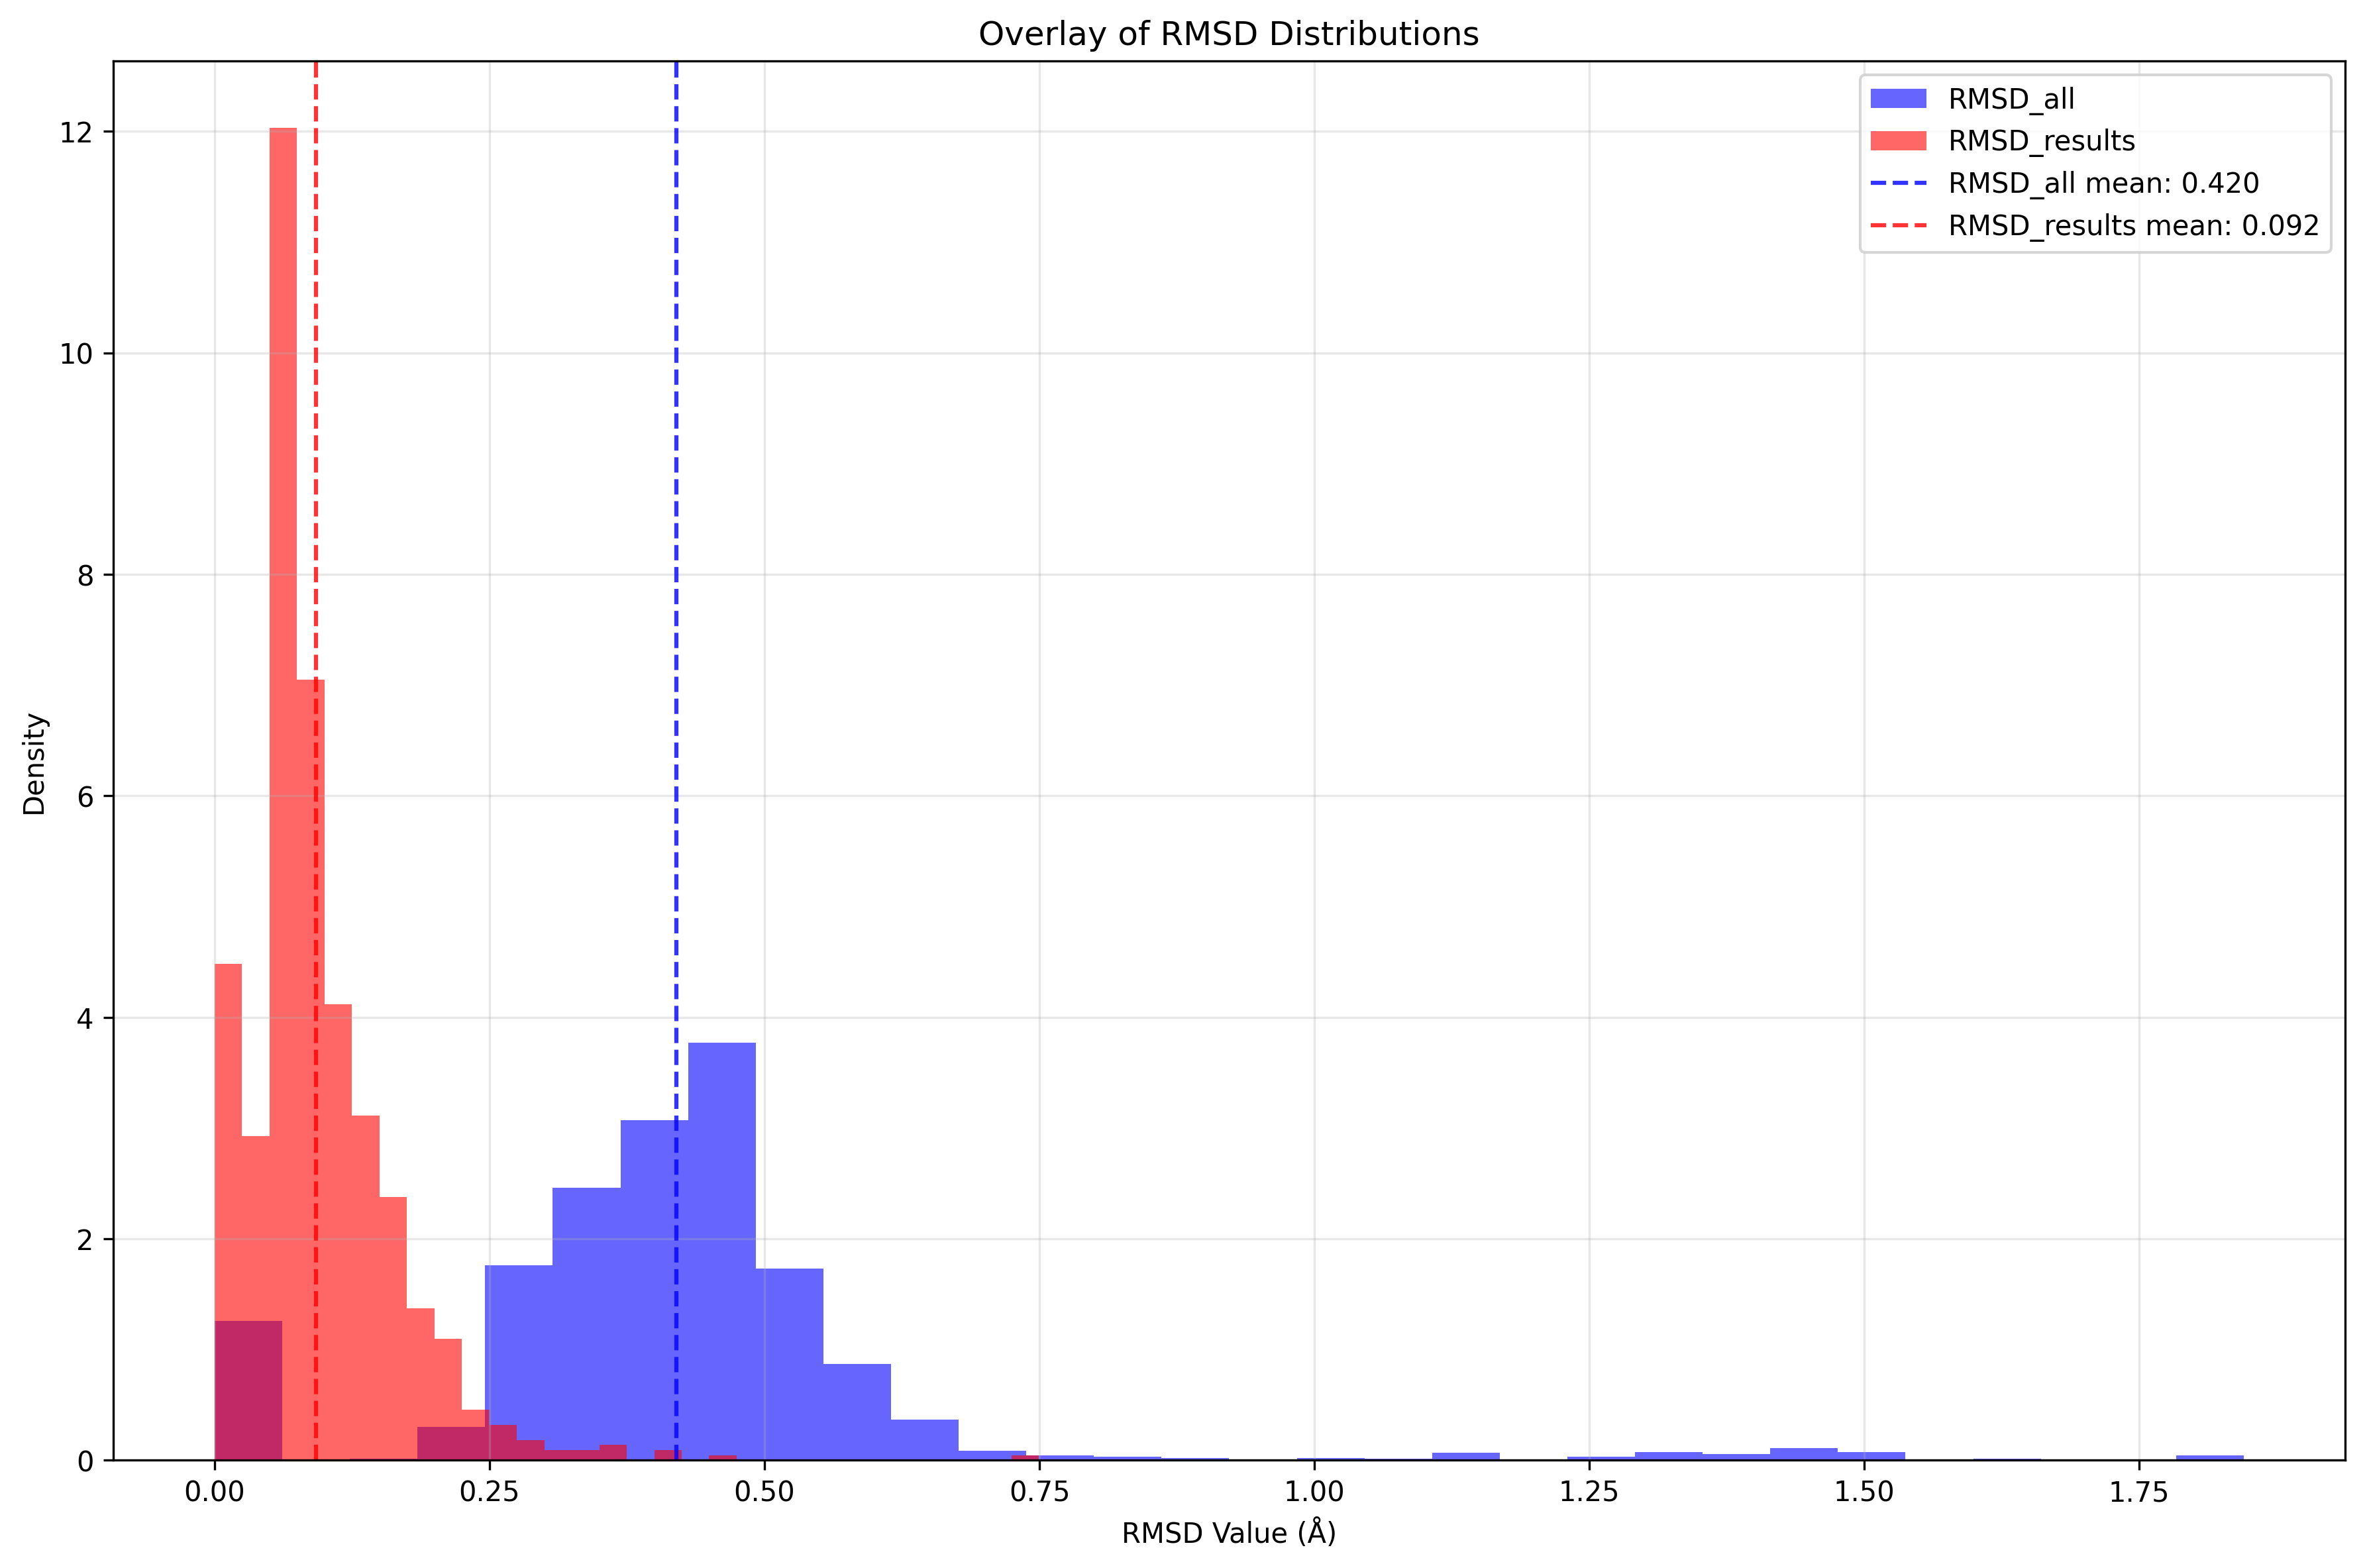

This figure's Python source:
#!/usr/bin/env python3
"""
Script to create overlay plot of RMSD data from two CSV files:
- tables/rmsd_all.csv (RMSD_all column)
- tables/rmsd_results.csv (RMSD column)
"""

import pandas as pd
import matplotlib.pyplot as plt
import numpy as np

def create_rmsd_overlay_plot():
    # Read the CSV files
    rmsd_all_df = pd.read_csv('tables/rmsd_all.csv')
    rmsd_results_df = pd.read_csv('tables/rmsd_results.csv')
    
    # Extract RMSD values
    rmsd_all_values = rmsd_all_df['RMSD_all']
    rmsd_results_values = rmsd_results_df['RMSD']
    
    # Create the overlay plot
    plt.figure(figsize=(12, 8))
    
    # Plot histograms with transparency
    plt.hist(rmsd_all_values, bins=30, alpha=0.6, label='RMSD_all', color='blue', density=True)
    plt.hist(rmsd_results_values, bins=30, alpha=0.6, label='RMSD_results', color='red', density=True)
    
    # Add statistical information
    plt.axvline(rmsd_all_values.mean(), color='blue', linestyle='--', alpha=0.8, 
                label=f'RMSD_all mean: {rmsd_all_values.mean():.3f}')
    plt.axvline(rmsd_results_values.mean(), color='red', linestyle='--', alpha=0.8,
                label=f'RMSD_results mean: {rmsd_results_values.mean():.3f}')
    
    # Formatting
    plt.xlabel('RMSD Value (Å)')
    plt.ylabel('Density')
    plt.title('Overlay of RMSD Distributions')
    plt.legend()
    plt.grid(True, alpha=0.3)
    
    # Save and show
    plt.tight_layout()
    plt.savefig('rmsd_overlay_plot.png', dpi=300, bbox_inches='tight')
    plt.show()
    
    # Print summary statistics
    print(f"RMSD_all dataset:")
    print(f"  Count: {len(rmsd_all_values)}")
    print(f"  Mean: {rmsd_all_values.mean():.3f}")
    print(f"  Std: {rmsd_all_values.std():.3f}")
    print(f"  Min: {rmsd_all_values.min():.3f}")
    print(f"  Max: {rmsd_all_values.max():.3f}")
    
    print(f"\nRMSD_results dataset:")
    print(f"  Count: {len(rmsd_results_values)}")
    print(f"  Mean: {rmsd_results_values.mean():.3f}")
    print(f"  Std: {rmsd_results_values.std():.3f}")
    print(f"  Min: {rmsd_results_values.min():.3f}")
    print(f"  Max: {rmsd_results_values.max():.3f}")

if __name__ == "__main__":
    create_rmsd_overlay_plot()
